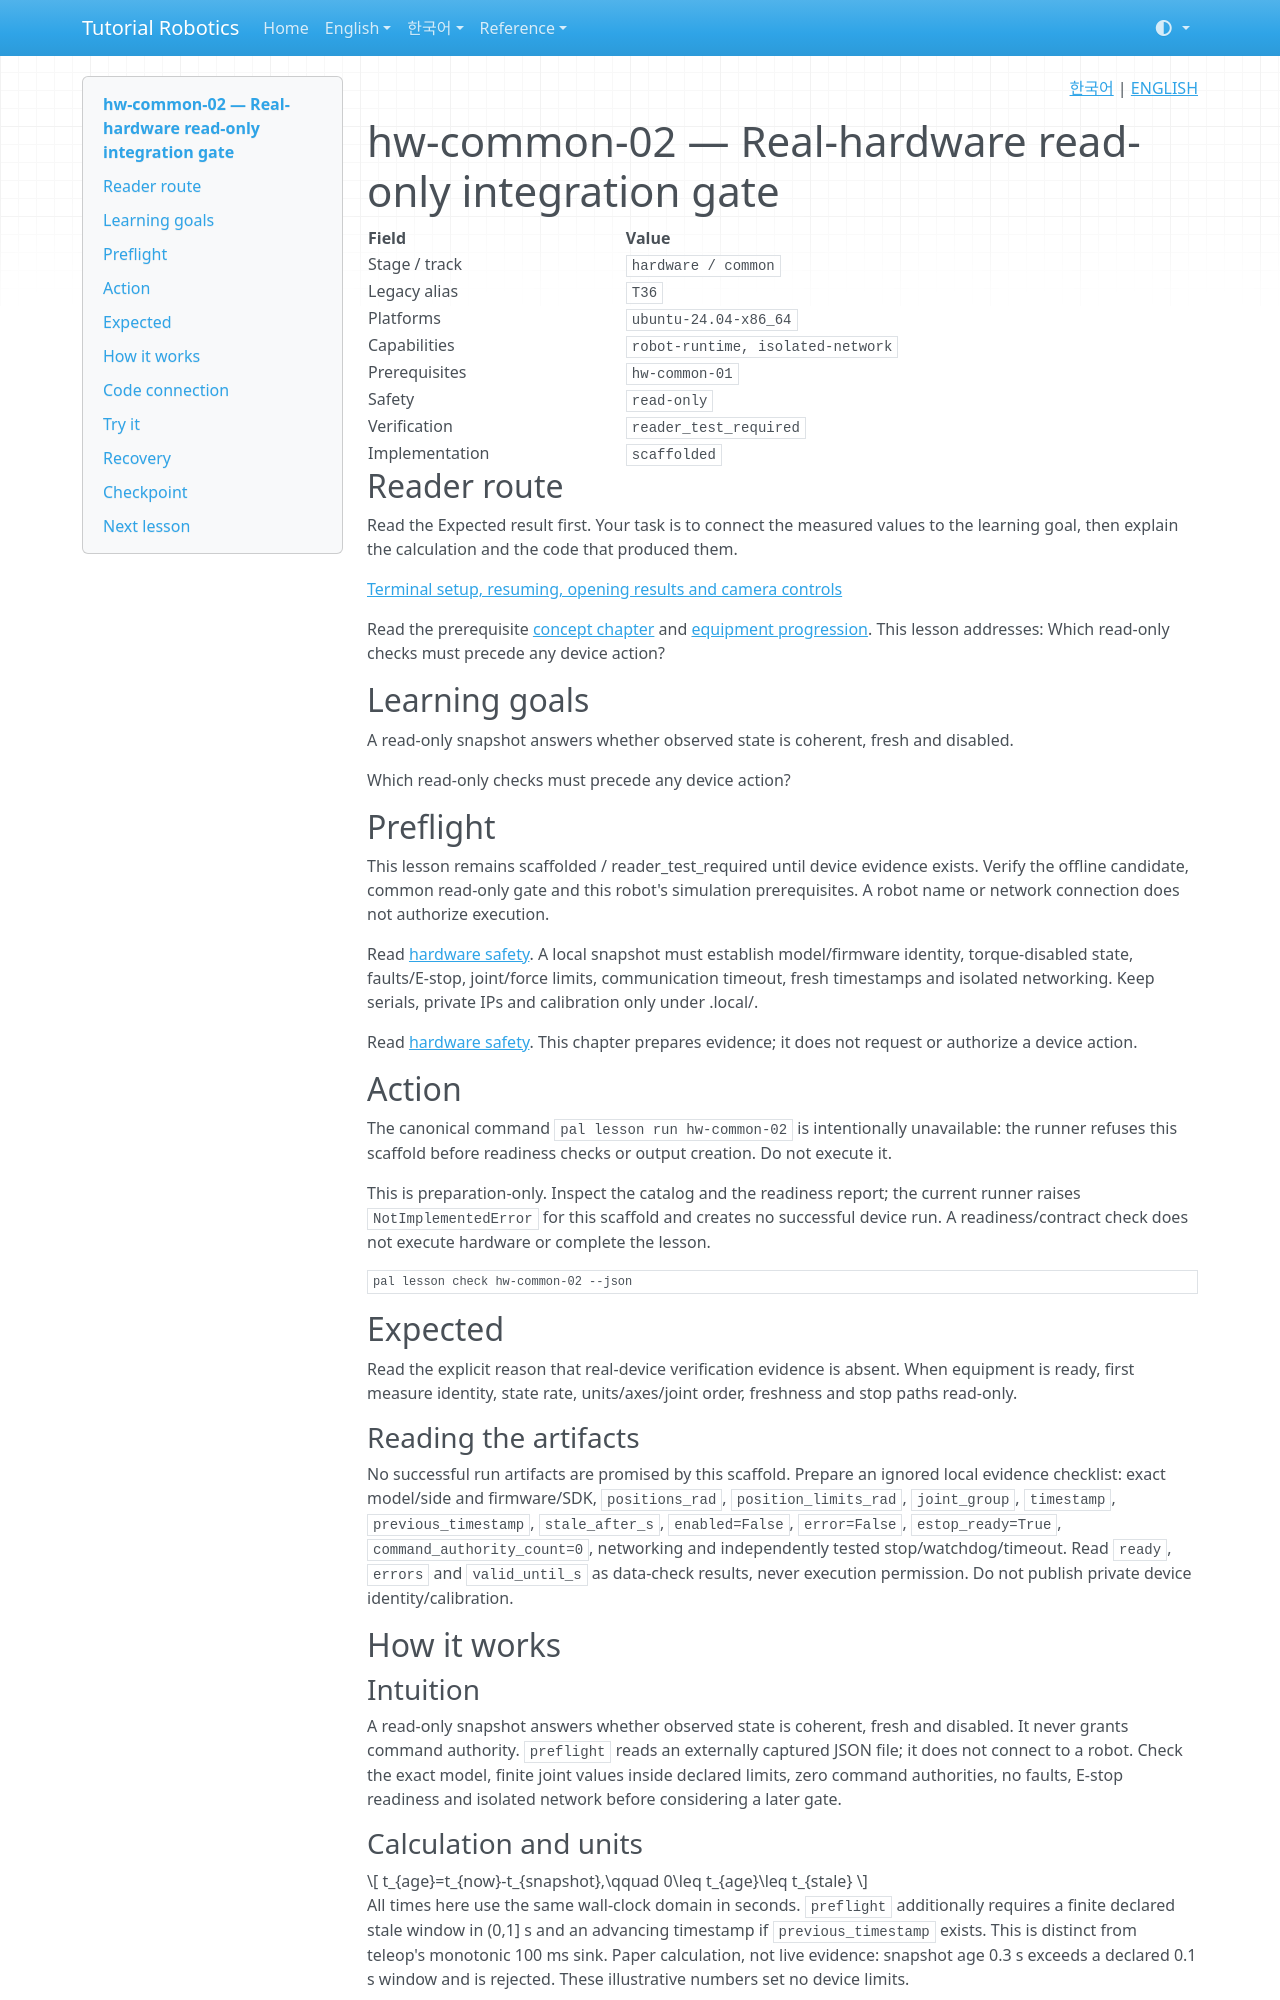

repository: terryum/tutorial-robotics · page: en/lessons/hw-common-02/index.html · generator: mkdocs

<!-- pal:language:start -->
<p align="right">
  <a href="../../ko/lessons/hw-common-02.md" lang="ko">한국어</a> | <a href="hw-common-02.md" lang="en">ENGLISH</a>
</p>
<!-- pal:language:end -->

# hw-common-02 — Real-hardware read-only integration gate

<!-- pal:metadata:start -->
| Field | Value |
|---|---|
| Stage / track | `hardware / common` |
| Legacy alias | `T36` |
| Platforms | `ubuntu-24.04-x86_64` |
| Capabilities | `robot-runtime, isolated-network` |
| Prerequisites | `hw-common-01` |
| Safety | `read-only` |
| Verification | `reader_test_required` |
| Implementation | `scaffolded` |
<!-- pal:metadata:end -->

## Reader route

Read the Expected result first. Your task is to connect the measured values to the learning goal, then explain the calculation and the code that produced them.

[Terminal setup, resuming, opening results and camera controls](../READER_GUIDE.md)

Read the prerequisite [concept chapter](../concepts/deployment-hardware.md) and [equipment progression](../equipment-stages.md). This lesson addresses: Which read-only checks must precede any device action?

## Learning goals

A read-only snapshot answers whether observed state is coherent, fresh and disabled.

Which read-only checks must precede any device action?

## Preflight

This lesson remains scaffolded / reader_test_required until device evidence exists. Verify the offline candidate, common read-only gate and this robot's simulation prerequisites. A robot name or network connection does not authorize execution.

Read [hardware safety](../../07_SAFETY.md). A local snapshot must establish model/firmware identity, torque-disabled state, faults/E-stop, joint/force limits, communication timeout, fresh timestamps and isolated networking. Keep serials, private IPs and calibration only under .local/.

Read [hardware safety](../../07_SAFETY.md). This chapter prepares evidence; it does not request or authorize a device action.

## Action

The canonical command `pal lesson run hw-common-02` is intentionally unavailable: the runner refuses this scaffold before readiness checks or output creation. Do not execute it.

This is preparation-only. Inspect the catalog and the readiness report; the current runner raises `NotImplementedError` for this scaffold and creates no successful device run. A readiness/contract check does not execute hardware or complete the lesson.

```bash
pal lesson check hw-common-02 --json
```

## Expected

Read the explicit reason that real-device verification evidence is absent. When equipment is ready, first measure identity, state rate, units/axes/joint order, freshness and stop paths read-only.

### Reading the artifacts

No successful run artifacts are promised by this scaffold. Prepare an ignored local evidence checklist: exact model/side and firmware/SDK, `positions_rad`, `position_limits_rad`, `joint_group`, `timestamp`, `previous_timestamp`, `stale_after_s`, `enabled=False`, `error=False`, `estop_ready=True`, `command_authority_count=0`, networking and independently tested stop/watchdog/timeout. Read `ready`, `errors` and `valid_until_s` as data-check results, never execution permission. Do not publish private device identity/calibration.

## How it works

### Intuition

A read-only snapshot answers whether observed state is coherent, fresh and disabled. It never grants command authority. `preflight` reads an externally captured JSON file; it does not connect to a robot. Check the exact model, finite joint values inside declared limits, zero command authorities, no faults, E-stop readiness and isolated network before considering a later gate.
